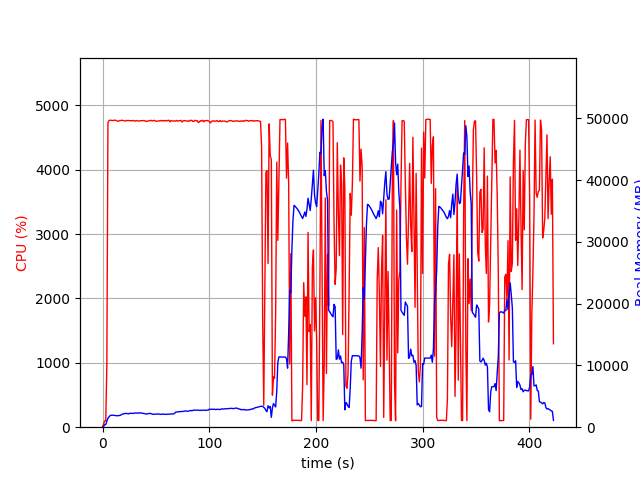

The data file committed next to this chart (first rows):
elapsed_time, nproc, cpu, mem_real, mem_virtual
4.744529724121094e-05, 1, 0.0, 8.98, 3185
1.006, 1, 50.7, 135.6, 768.8
2.013, 1, 99.3, 399.6, 1969
3.02, 1, 100.3, 433.6, 1457
4.028, 1, 975.7, 981.6, 5857
5.05, 1, 4730, 1452, 6365
6.07, 1, 4761, 1655, 6587
7.091, 1, 4771, 1876, 6837
8.112, 1, 4767, 1933, 6924
9.133, 1, 4765, 1938, 6999
10.15, 1, 4765, 1933, 7030
11.17, 1, 4770, 1900, 7077
12.2, 1, 4769, 1885, 7094
13.22, 1, 4760, 1858, 7119
14.24, 1, 4753, 1852, 7135
15.26, 1, 4757, 1886, 7182
16.28, 1, 4765, 1914, 7278
17.3, 1, 4765, 1976, 7348
18.32, 1, 4769, 2089, 7437
19.34, 1, 4765, 2166, 7513
20.36, 1, 4763, 2175, 7535
21.38, 1, 4756, 2234, 7612
22.4, 1, 4766, 2208, 7622
23.42, 1, 4763, 2207, 7662
24.45, 1, 4766, 2155, 7708
25.47, 1, 4761, 2246, 7790
26.49, 1, 4763, 2235, 7790
27.51, 1, 4760, 2242, 7810
28.53, 1, 4766, 2232, 7864
29.55, 1, 4761, 2255, 7904
30.58, 1, 4755, 2305, 7961
31.6, 1, 4765, 2302, 7961
32.62, 1, 4759, 2276, 7982
33.64, 1, 4757, 2273, 8026
34.66, 1, 4758, 2336, 8070
35.68, 1, 4762, 2307, 8070
36.7, 1, 4762, 2265, 8070
37.73, 1, 4763, 2233, 8086
38.75, 1, 4764, 2215, 8108
39.77, 1, 4760, 2186, 8116
40.79, 1, 4749, 2124, 8116
41.81, 1, 4754, 2166, 8116
42.83, 1, 4759, 2204, 8128
43.85, 1, 4759, 2204, 8174
44.87, 1, 4768, 2242, 8190
45.89, 1, 4763, 2162, 8190
46.91, 1, 4758, 2087, 8190
47.94, 1, 4767, 2092, 8206
48.96, 1, 4764, 2105, 8222
49.98, 1, 4753, 2115, 8248
51, 1, 4754, 2130, 8248
52.02, 1, 4757, 2137, 8264
53.04, 1, 4760, 2123, 8306
54.06, 1, 4759, 2082, 8328
55.08, 1, 4767, 2084, 8336
56.1, 1, 4759, 2131, 8380
57.12, 1, 4766, 2107, 8380
58.16, 1, 4755, 2090, 8390
59.18, 1, 4766, 2078, 8412
60.2, 1, 4758, 2091, 8444
... 357 more rows
